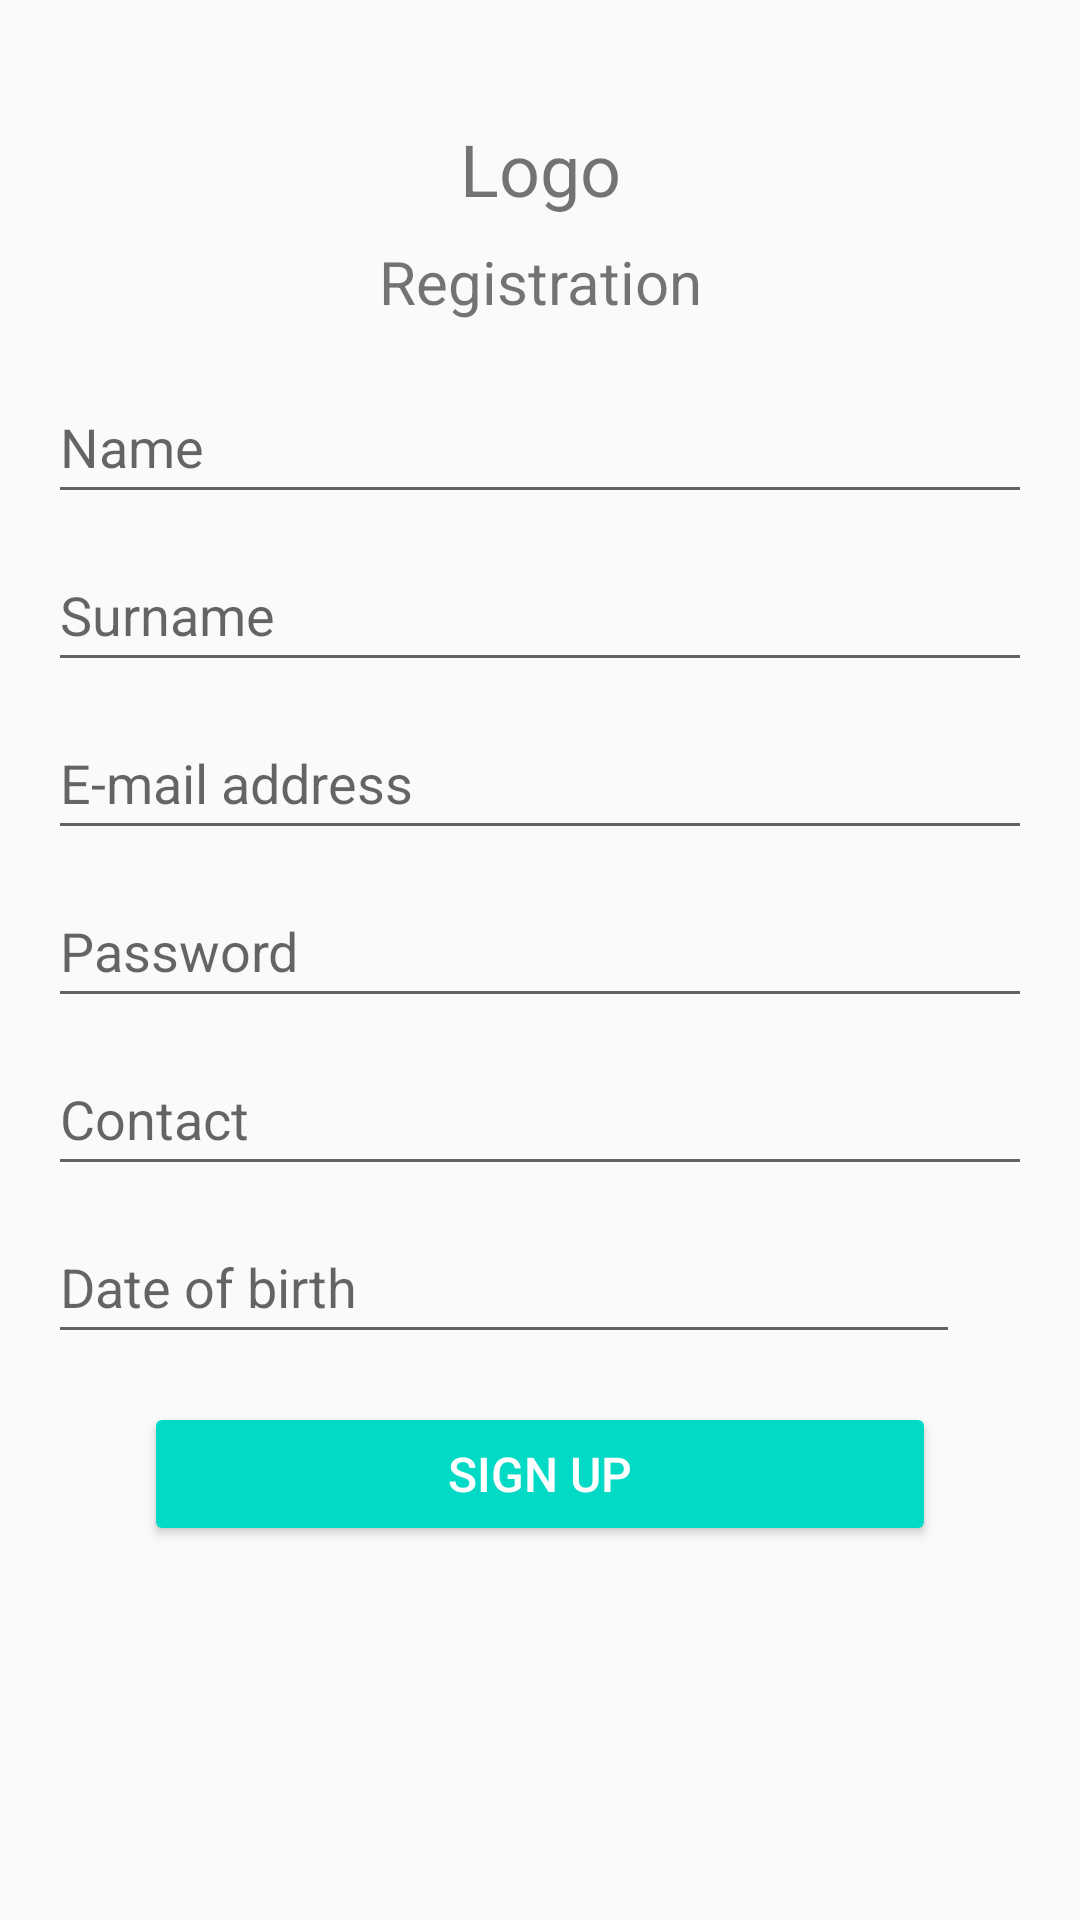

This screen was rendered from an Android layout file. Write that file and the resources it references.
<!-- AndroidManifest.xml: application theme Theme.EventApp -->
<!-- res/layout/activity_signup.xml -->
<?xml version="1.0" encoding="utf-8"?>
<androidx.constraintlayout.widget.ConstraintLayout 	xmlns:android="http://schemas.android.com/apk/res/android"
    xmlns:tools="http://schemas.android.com/tools"
    android:layout_width="match_parent"
    android:layout_height="match_parent"
    xmlns:app="http://schemas.android.com/apk/res-auto"
    android:padding="16dp">


    <TextView
        android:id="@+id/logo"
        android:layout_width="wrap_content"
        android:layout_height="wrap_content"
        android:text="Logo"
        android:textSize="24sp"
        android:gravity="center"
        app:layout_constraintTop_toTopOf="parent"
        app:layout_constraintStart_toStartOf="parent"
        app:layout_constraintEnd_toEndOf="parent"
        android:layout_marginTop="24dp" />


    <TextView
        android:id="@+id/registration_title"
        android:layout_width="wrap_content"
        android:layout_height="wrap_content"
        android:text="Registration"
        android:textSize="20sp"
        android:gravity="center"
        app:layout_constraintTop_toBottomOf="@id/logo"
        app:layout_constraintStart_toStartOf="parent"
        app:layout_constraintEnd_toEndOf="parent"
        android:layout_marginTop="8dp" />


    <EditText
        android:id="@+id/edit_name"
        android:layout_width="0dp"
        android:layout_height="48dp"
        android:hint="Name"
        app:layout_constraintTop_toBottomOf="@id/registration_title"
        app:layout_constraintStart_toStartOf="parent"
        app:layout_constraintEnd_toEndOf="parent"
        android:layout_marginTop="16dp" />


    <EditText
        android:id="@+id/edit_surname"
        android:layout_width="0dp"
        android:layout_height="48dp"
        android:hint="Surname"
        app:layout_constraintTop_toBottomOf="@id/edit_name"
        app:layout_constraintStart_toStartOf="parent"
        app:layout_constraintEnd_toEndOf="parent"
        android:layout_marginTop="8dp" />


    <EditText
        android:id="@+id/edit_email"
        android:layout_width="0dp"
        android:layout_height="48dp"
        android:hint="E-mail address"
        android:inputType="textEmailAddress"
        app:layout_constraintTop_toBottomOf="@id/edit_surname"
        app:layout_constraintStart_toStartOf="parent"
        app:layout_constraintEnd_toEndOf="parent"
        android:layout_marginTop="8dp" />


    <EditText
        android:id="@+id/edit_password"
        android:layout_width="0dp"
        android:layout_height="48dp"
        android:hint="Password"
        android:inputType="textPassword"
        app:layout_constraintTop_toBottomOf="@id/edit_email"
        app:layout_constraintStart_toStartOf="parent"
        app:layout_constraintEnd_toEndOf="parent"
        android:layout_marginTop="8dp" />


    <EditText
        android:id="@+id/edit_contact"
        android:layout_width="0dp"
        android:layout_height="48dp"
        android:hint="Contact"
        android:inputType="phone"
        app:layout_constraintTop_toBottomOf="@id/edit_password"
        app:layout_constraintStart_toStartOf="parent"
        app:layout_constraintEnd_toEndOf="parent"
        android:layout_marginTop="8dp" />


    <EditText
        android:id="@+id/edit_dob"
        android:layout_width="0dp"
        android:layout_height="48dp"
        android:hint="Date of birth"
        android:focusable="false"
        android:inputType="none"
        app:layout_constraintTop_toBottomOf="@id/edit_contact"
        app:layout_constraintStart_toStartOf="parent"
        app:layout_constraintEnd_toStartOf="@id/calendar_icon"
        android:layout_marginTop="8dp"
        android:paddingEnd="8dp" />


    <ImageView
        android:id="@+id/calendar_icon"
        android:layout_width="24dp"
        android:layout_height="24dp"
        android:src="@drawable/calendar"
        android:contentDescription="Calendar Icon"
        app:layout_constraintTop_toTopOf="@id/edit_dob"
        app:layout_constraintBottom_toBottomOf="@id/edit_dob"
        app:layout_constraintEnd_toEndOf="parent" />


    <Button
        android:id="@+id/btn_sign_up"
        android:layout_width="0dp"
        android:layout_height="wrap_content"
        android:text="Sign up"
        android:textSize="16sp"
        android:textColor="@android:color/white"
        android:backgroundTint="@color/teal_200"
        android:paddingTop="12dp"
        android:paddingBottom="12dp"
        android:layout_marginStart="32dp"
        android:layout_marginEnd="32dp"
        android:layout_marginBottom="32dp"
        app:layout_constraintTop_toBottomOf="@id/edit_dob"
        app:layout_constraintStart_toStartOf="parent"
        app:layout_constraintEnd_toEndOf="parent"
        android:elevation="4dp"
        android:layout_marginTop="16dp" />
</androidx.constraintlayout.widget.ConstraintLayout>
<!-- resources referenced by this layout -->
<resources>
  <style name="Theme.EventApp" parent="Theme.AppCompat.Light.NoActionBar">
          <item name="colorPrimary">@color/purple_500</item>
          <item name="colorPrimaryDark">@color/purple_700</item>
          <item name="colorAccent">@color/teal_200</item>
      </style>
  <!-- not gathered from this repository: default colours our renderer supplied (Android Studio template values) -->
  <color name="purple_500">#FF6200EE</color>
  <color name="purple_700">#FF3700B3</color>
  <color name="teal_200">#FF03DAC5</color>
</resources>
